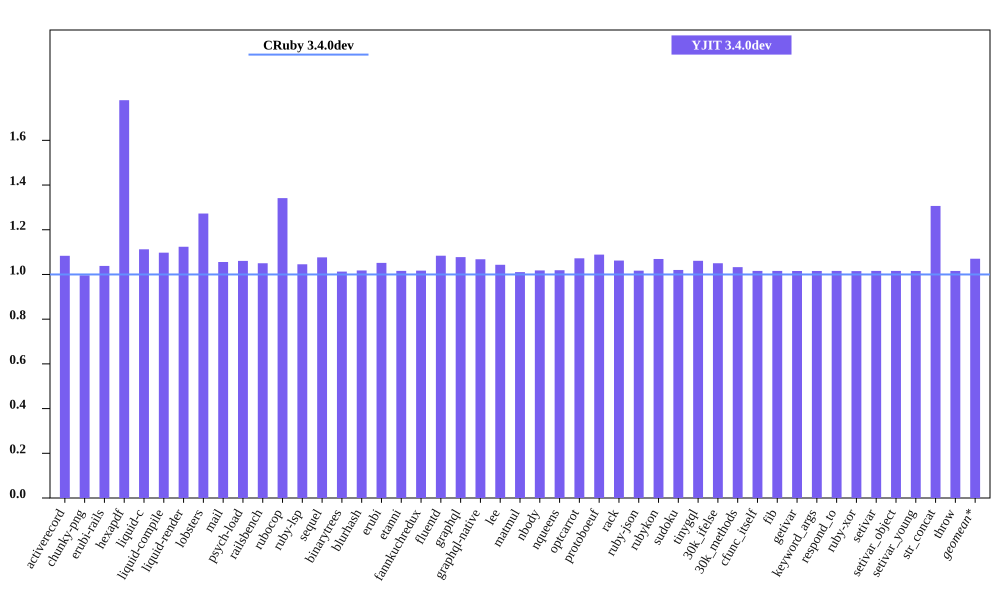

Data behind this chart, as committed beside it:
bench, CRuby 3.4.0dev mem (MiB), YJIT 3.4.0dev mem (MiB), Inline Code, Outlined Code, YJIT Mem overhead
activerecord, 60.67, 65.74, 1, 1
chunky-png, 54.27, 54.06, 1, 1
erubi-rails, 106.3, 110.4, 2, 2
hexapdf, 141.9, 252.6, 2, 2
liquid-c, 37.07, 41.25, 1, 1
liquid-compile, 34.78, 38.17, 1, 1
liquid-render, 37.98, 42.69, 1, 1
lobsters, 262.5, 334, 8, 7
mail, 68.48, 72.3, 1, 1
psych-load, 34.33, 36.41, 1, 1
railsbench, 107.7, 113.1, 3, 3
rubocop, 92, 123.4, 6, 5
ruby-lsp, 80.81, 84.49, 1, 1
sequel, 38.82, 41.79, 1, 1
binarytrees, 26.46, 26.8, 1, 1
blurhash, 22.56, 22.96, 1, 1
erubi, 30.55, 32.14, 1, 1
etanni, 24.55, 24.94, 1, 1
fannkuchredux, 21.2, 21.57, 1, 1
fluentd, 609, 660, 1, 1
graphql, 40.78, 43.95, 1, 1
graphql-native, 39.13, 41.79, 1, 1
lee, 34.73, 36.23, 1, 1
matmul, 33.41, 33.76, 1, 1
nbody, 21.2, 21.58, 1, 1
nqueens, 22.33, 22.75, 1, 1
optcarrot, 58.82, 63.07, 1, 1
protoboeuf, 33.53, 36.5, 1, 1
rack, 31.14, 33.08, 1, 1
ruby-json, 21.82, 22.2, 1, 1
rubykon, 45.96, 49.14, 1, 1
sudoku, 21.36, 21.79, 1, 1
tinygql, 29.42, 31.21, 1, 1
30k_ifelse, 145.6, 152.9, 5, 5
30k_methods, 92.36, 95.38, 2, 2
cfunc_itself, 21.41, 21.75, 1, 1
fib, 21.21, 21.55, 1, 1
getivar, 21.4, 21.73, 1, 1
keyword_args, 21.26, 21.59, 1, 1
respond_to, 21.39, 21.73, 1, 1
ruby-xor, 22.35, 22.68, 1, 1
setivar, 21.4, 21.74, 1, 1
setivar_object, 21.21, 21.55, 1, 1
setivar_young, 21.21, 21.54, 1, 1
str_concat, 47.97, 62.67, 1, 1
throw, 21.39, 21.73, 1, 1
